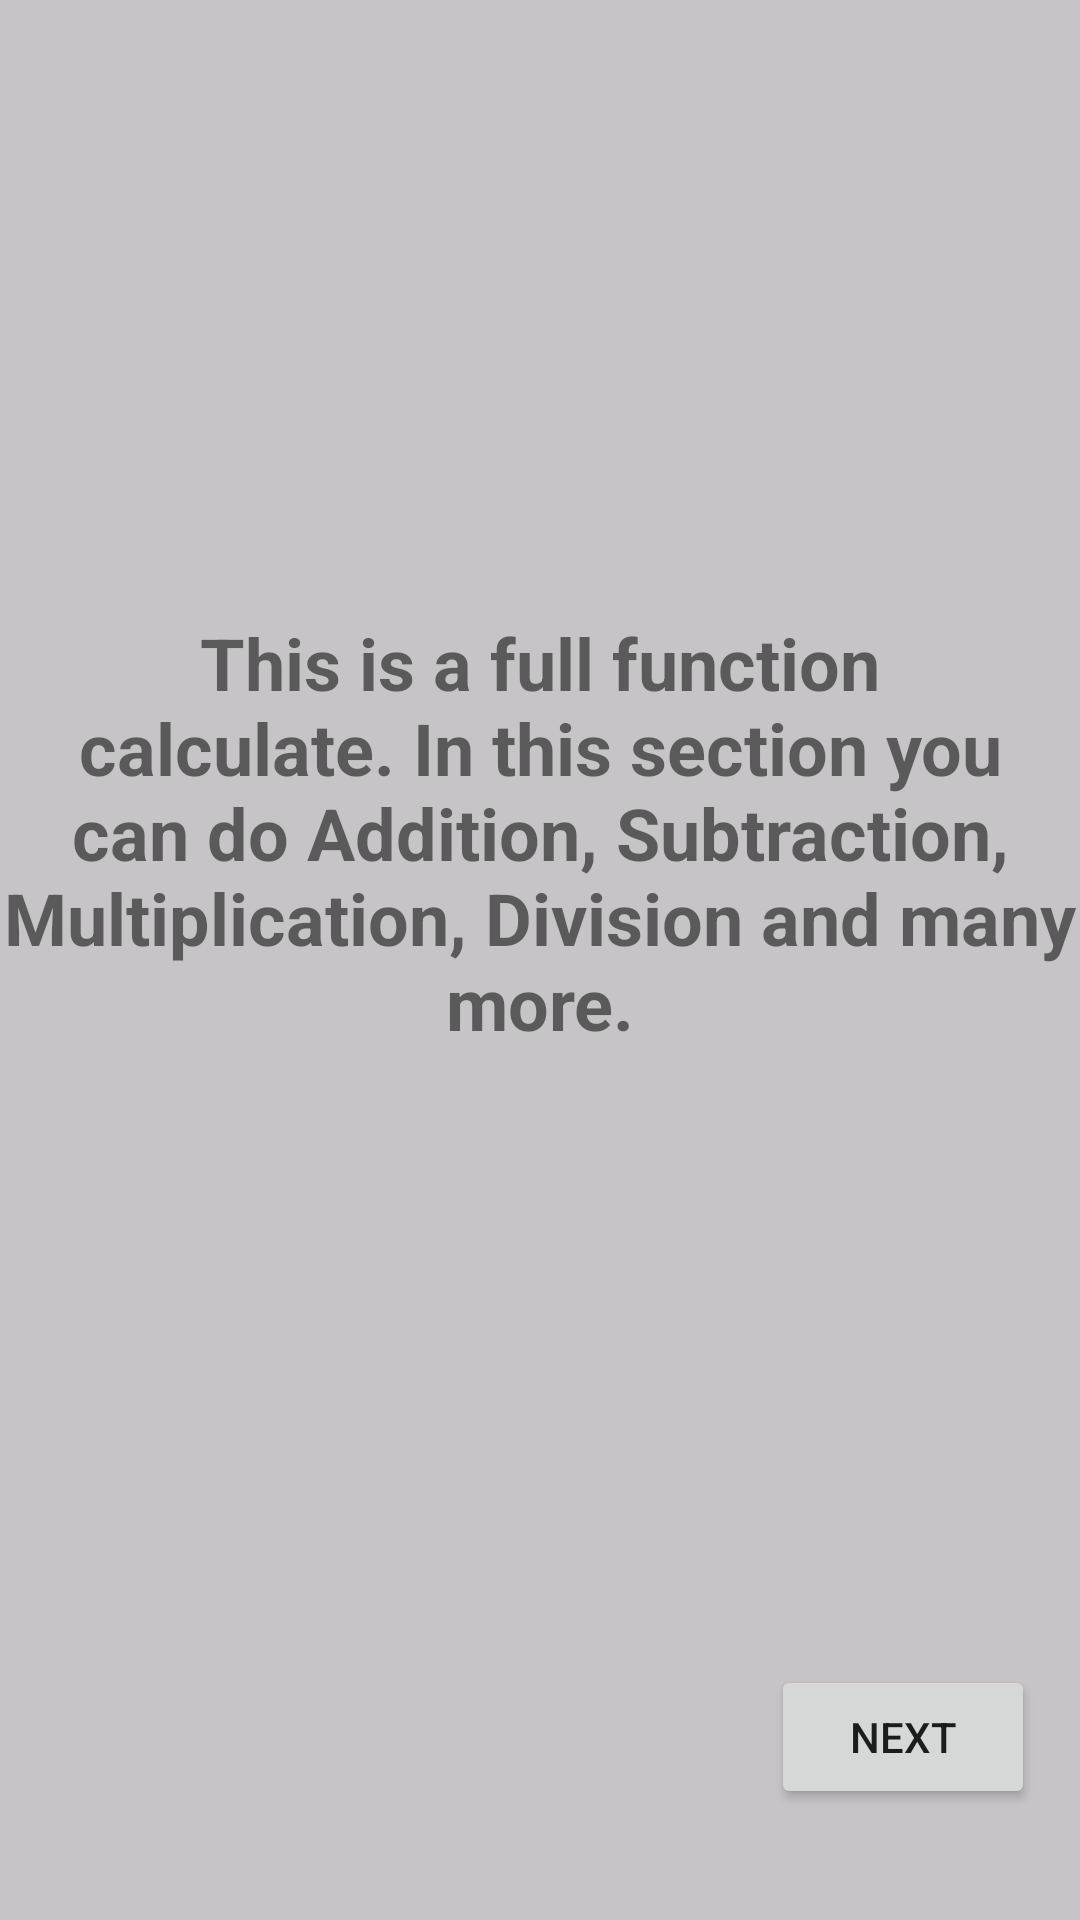

The Android layout XML behind this screen, and the referenced resources:
<!-- AndroidManifest.xml: application theme Theme.MultipleUses -->
<!-- res/layout/fragment_calculator.xml -->
<?xml version="1.0" encoding="utf-8"?>
<FrameLayout xmlns:android="http://schemas.android.com/apk/res/android"
    xmlns:tools="http://schemas.android.com/tools"
    android:layout_width="match_parent"
    android:layout_height="match_parent"
    android:background="@color/Gray"
    android:orientation="vertical"
    tools:context=".CalculatorFragment">

    <LinearLayout
        android:layout_width="match_parent"
        android:layout_height="match_parent"
        android:orientation="vertical"
        android:weightSum="4"
        tools:ignore="RtlHardcoded,UselessParent">

        <TextView
            android:layout_width="match_parent"
            android:layout_height="0sp"
            android:layout_weight="3.75"
            android:gravity="center"
            android:text="@string/calculatorNote"
            android:textAlignment="center"
            android:textSize="24sp"
            android:textStyle="bold" />

        <Button
            android:id="@+id/next"
            android:layout_width="wrap_content"
            android:layout_height="wrap_content"
            android:layout_gravity="right"
            android:layout_marginEnd="15sp"
            android:gravity="center"
            android:text="@string/next" />
    </LinearLayout>

</FrameLayout>
<!-- resources referenced by this layout -->
<resources>
  <color name="Gray">#C6C4C6</color>
  <string name="calculatorNote">This is a full function calculate. In this section you can do Addition, Subtraction, Multiplication, Division and many more.</string>
  <string name="next">Next</string>
  <style name="Theme.MultipleUses" parent="Theme.MaterialComponents.DayNight.DarkActionBar">
          
          <item name="colorPrimary">@color/purple_500</item>
          <item name="colorPrimaryVariant">@color/purple_700</item>
          <item name="colorOnPrimary">@color/white</item>
          
          <item name="colorSecondary">@color/teal_200</item>
          <item name="colorSecondaryVariant">@color/teal_700</item>
          <item name="colorOnSecondary">@color/black</item>
          
          <item name="android:statusBarColor" tools:targetApi="l">?attr/colorPrimaryVariant</item>
          
      </style>
  <color name="purple_500">#FF6200EE</color>
  <color name="purple_700">#FF3700B3</color>
  <color name="white">#FFFFFFFF</color>
  <color name="teal_200">#FF03DAC5</color>
  <color name="teal_700">#FF018786</color>
  <color name="black">#FF000000</color>
</resources>
